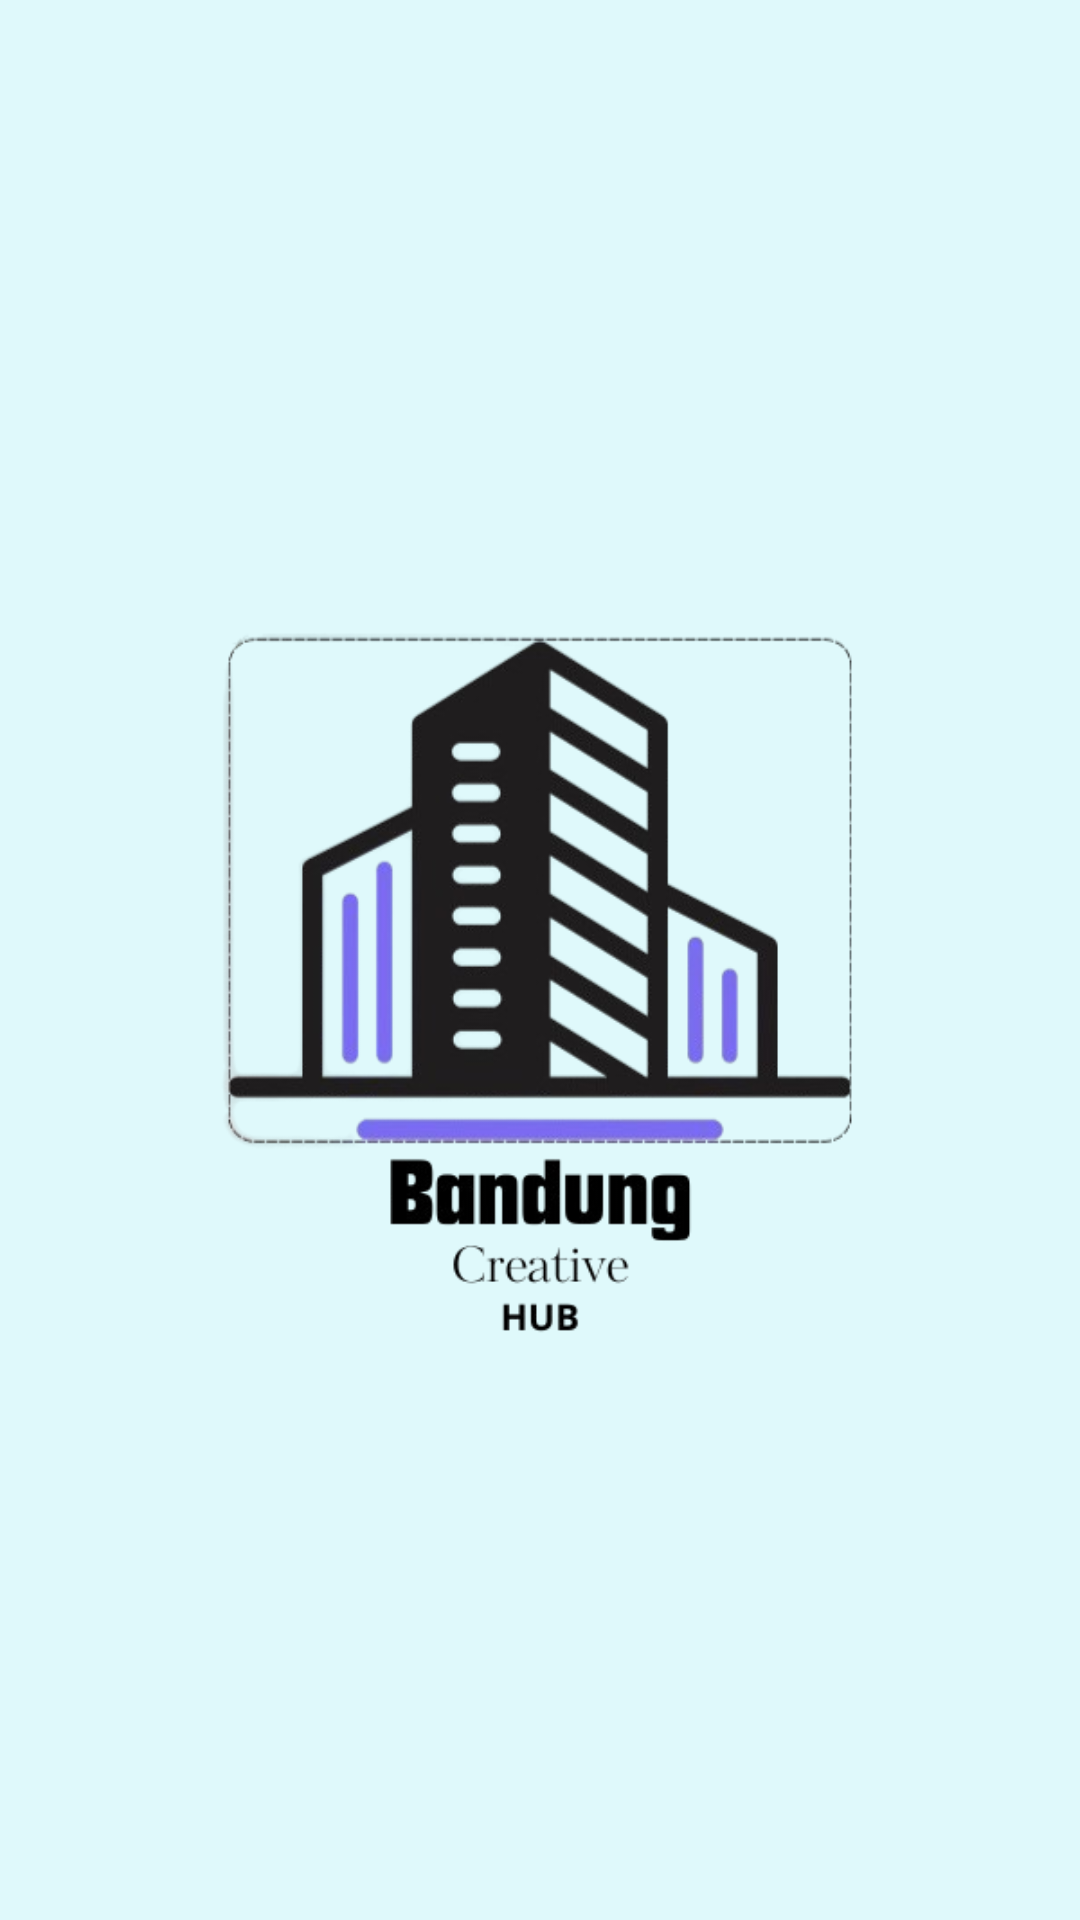

Android layout source for this screen:
<!-- AndroidManifest.xml: application theme Theme.BandungCreativeHub -->
<!-- res/layout/splashscreen.xml -->
<?xml version="1.0" encoding="utf-8"?>
<androidx.constraintlayout.widget.ConstraintLayout xmlns:android="http://schemas.android.com/apk/res/android"
    xmlns:app="http://schemas.android.com/apk/res-auto"
    xmlns:tools="http://schemas.android.com/tools"
    android:id="@+id/main"
    android:background="@color/bg"
    android:layout_width="match_parent"
    android:layout_height="match_parent"
    tools:context=".Splashscreen">

    <androidx.constraintlayout.widget.ConstraintLayout
        android:layout_width="wrap_content"
        android:layout_height="wrap_content"
        android:layout_marginTop="24dp"
        app:layout_constraintStart_toStartOf="parent"
        app:layout_constraintEnd_toEndOf="parent"
        app:layout_constraintTop_toTopOf="parent"
        app:layout_constraintBottom_toBottomOf="parent">

        <androidx.appcompat.widget.AppCompatImageView
            android:id="@+id/moriss_logo"
            android:layout_width="350dp"
            android:layout_height="300dp"
            android:layout_marginBottom="40dp"
            app:layout_constraintBottom_toBottomOf="parent"
            app:layout_constraintEnd_toEndOf="parent"
            app:layout_constraintHorizontal_bias="0.0"
            app:layout_constraintStart_toStartOf="parent"
            app:layout_constraintTop_toTopOf="parent"
            app:srcCompat="@drawable/bgsplashremove" />
    </androidx.constraintlayout.widget.ConstraintLayout>

</androidx.constraintlayout.widget.ConstraintLayout>
<!-- resources referenced by this layout -->
<resources>
  <color name="bg">#dff9fb</color>
  <!-- drawable bgsplashremove: png bitmap (drawable, 90078 bytes) -->
  <style name="Theme.BandungCreativeHub" parent="Base.Theme.BandungCreativeHub" />
  <style name="Base.Theme.BandungCreativeHub" parent="Theme.Material3.Light.NoActionBar">
          
          
      </style>
</resources>
